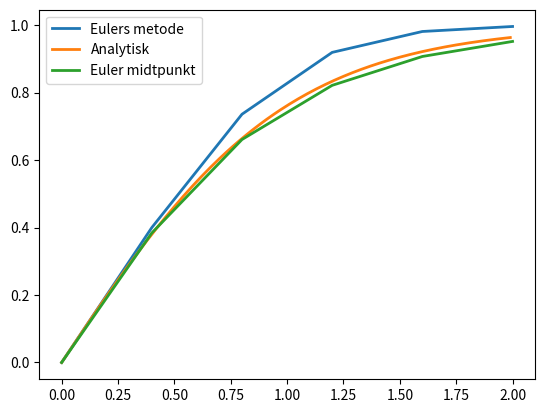

Write the Python code that produced this figure. (Note: this script raises an exception after producing the figure.)
import matplotlib.pyplot as plt
import numpy as np
from math import sqrt

def euler(a, b, n, x_0): #intervall [a,b], n steg
    h = 1.0*(b-a)/n
    t = [a + i*h for i in range(n+1)]
    x = [x_0*1.0]

    for i in range(n):
        dx = 1 - x[i]**2
        x.append(x[i] + h*dx)
    return t, x


def analytisk(t):
    e =[(np.exp(2*i) - 1)/(np.exp(2*i) + 1) for i in t]
    return e


def euler_mid(a, b, n, x_0):
    h = 1.0*(b-a)/n
    t = [a + i*h for i in range(n+1)]
    x = [x_0*1.0]

    for i in range(n):
        dx = 1 - x[i]**2
        x_half = x[i] + (h/2)*dx
        dx = 1 - x_half**2
        x.append(x[i] + h*dx)
    return t, x

    

t,x = euler(0,2,5,0)
eulers, = plt.plot(t,x, label = 'Eulers metode', lw=2)
t = np.arange(0.0, 2.0, 0.01)
analytic, = plt.plot(t, analytisk(t), label = 'Analytisk', lw =2)
t,x = euler_mid(0,2,5,0)
euler_mid, = plt.plot(t,x, label = 'Euler midtpunkt', lw = 2)

plt.legend(handles = [eulers, analytic, euler_mid], loc = 'best')
plt.savefig("opgv2")
plt.show()
raw_input()
